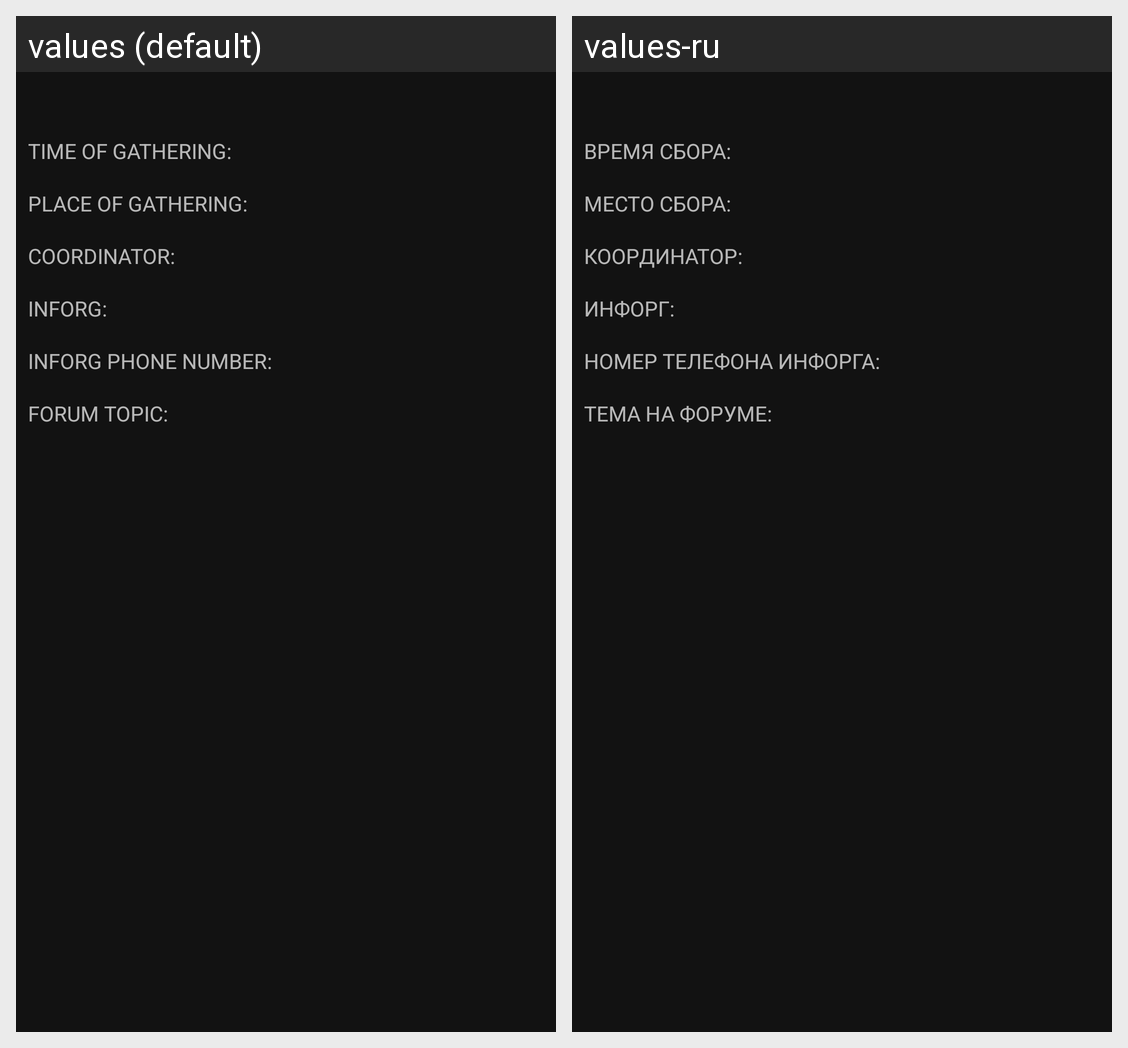

Strings drawn on this Android screen and how each of the app's shown locales translates them:
Android screen res/layout/activity_detail_departure.xml rendered under 2 locales, left to right: values (default), values-ru. Device: Nexus 5 (rendered at 1080×1920; each locale shown at half size, 540×960, under a caption strip naming it); theme AppTheme.
Strings drawn on this screen, with the default value and each locale's value (text and hints the layout hard-codes, and strings that could not be matched under every locale, appear in the picture but are not listed):

departure_time_title
  values: TIME OF GATHERING:
  values-ru: ВРЕМЯ СБОРА:

departure_place_title
  values: PLACE OF GATHERING:
  values-ru: МЕСТО СБОРА:

departure_coordinator_title
  values: COORDINATOR:
  values-ru: КООРДИНАТОР:

departure_inforg_title
  values: INFORG:
  values-ru: ИНФОРГ:

departure_inforg_phone_title
  values: INFORG PHONE NUMBER:
  values-ru: НОМЕР ТЕЛЕФОНА ИНФОРГА:

departure_forum_topic_title
  values: FORUM TOPIC:
  values-ru: ТЕМА НА ФОРУМЕ:
